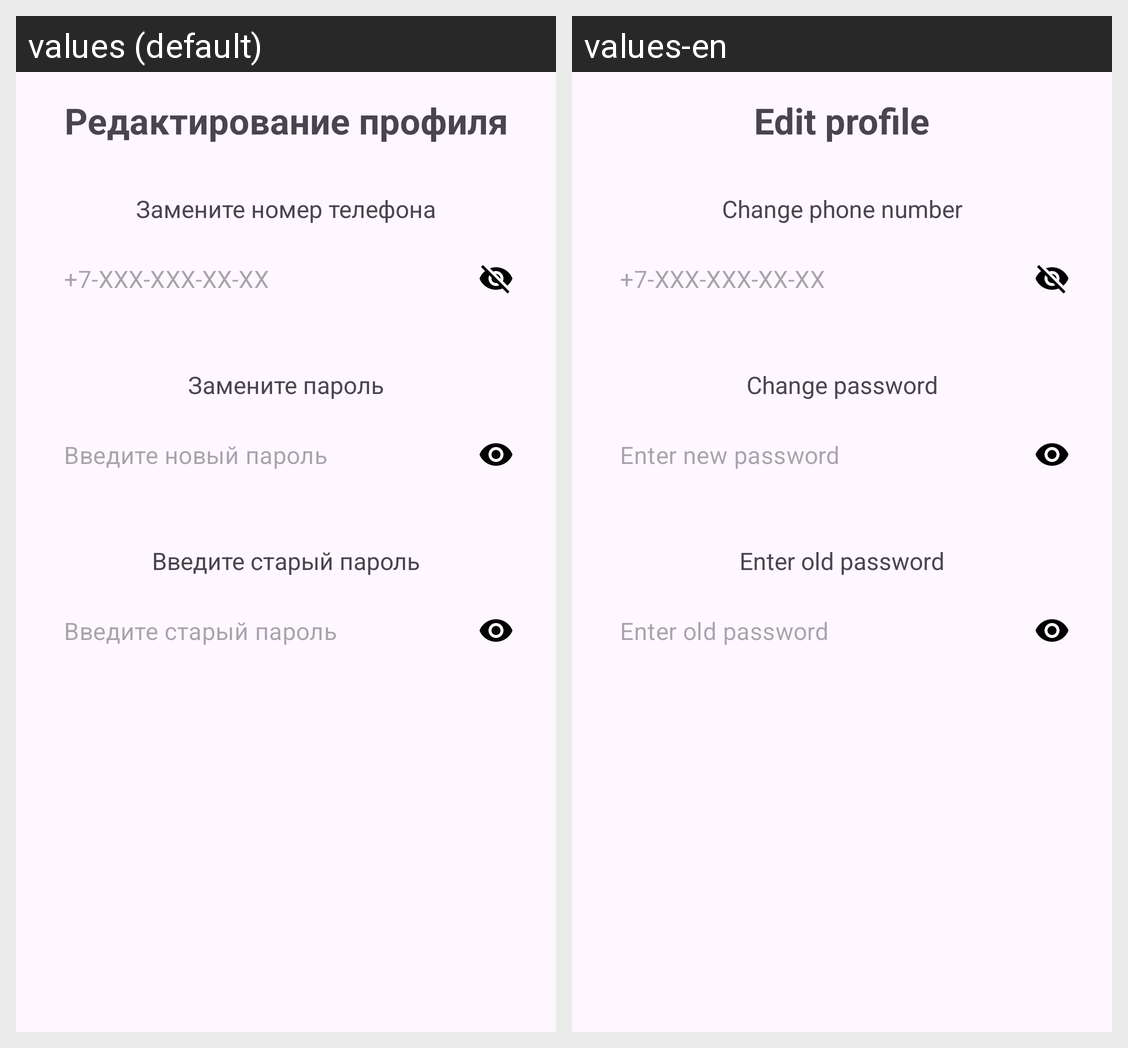

This grid shows one Android layout under two languages. Give, for every string resource on the screen, its name, the default text and each shown locale's text.
Android screen res/layout/fragment_profile_redaction.xml rendered under 2 locales, left to right: values (default), values-en. Device: Nexus 5 (rendered at 1080×1920; each locale shown at half size, 540×960, under a caption strip naming it); theme Theme.Tbank.
Strings drawn on this screen, with the default value and each locale's value (text and hints the layout hard-codes, and strings that could not be matched under every locale, appear in the picture but are not listed):

title_edit_profile
  values: Редактирование профиля
  values-en: Edit profile

change_phone
  values: Замените номер телефона
  values-en: Change phone number

hint_phone_number
  values: +7-XXX-XXX-XX-XX
  values-en: +7-XXX-XXX-XX-XX

change_password
  values: Замените пароль
  values-en: Change password

hint_new_password
  values: Введите новый пароль
  values-en: Enter new password

hint_old_password
  values: Введите старый пароль
  values-en: Enter old password
